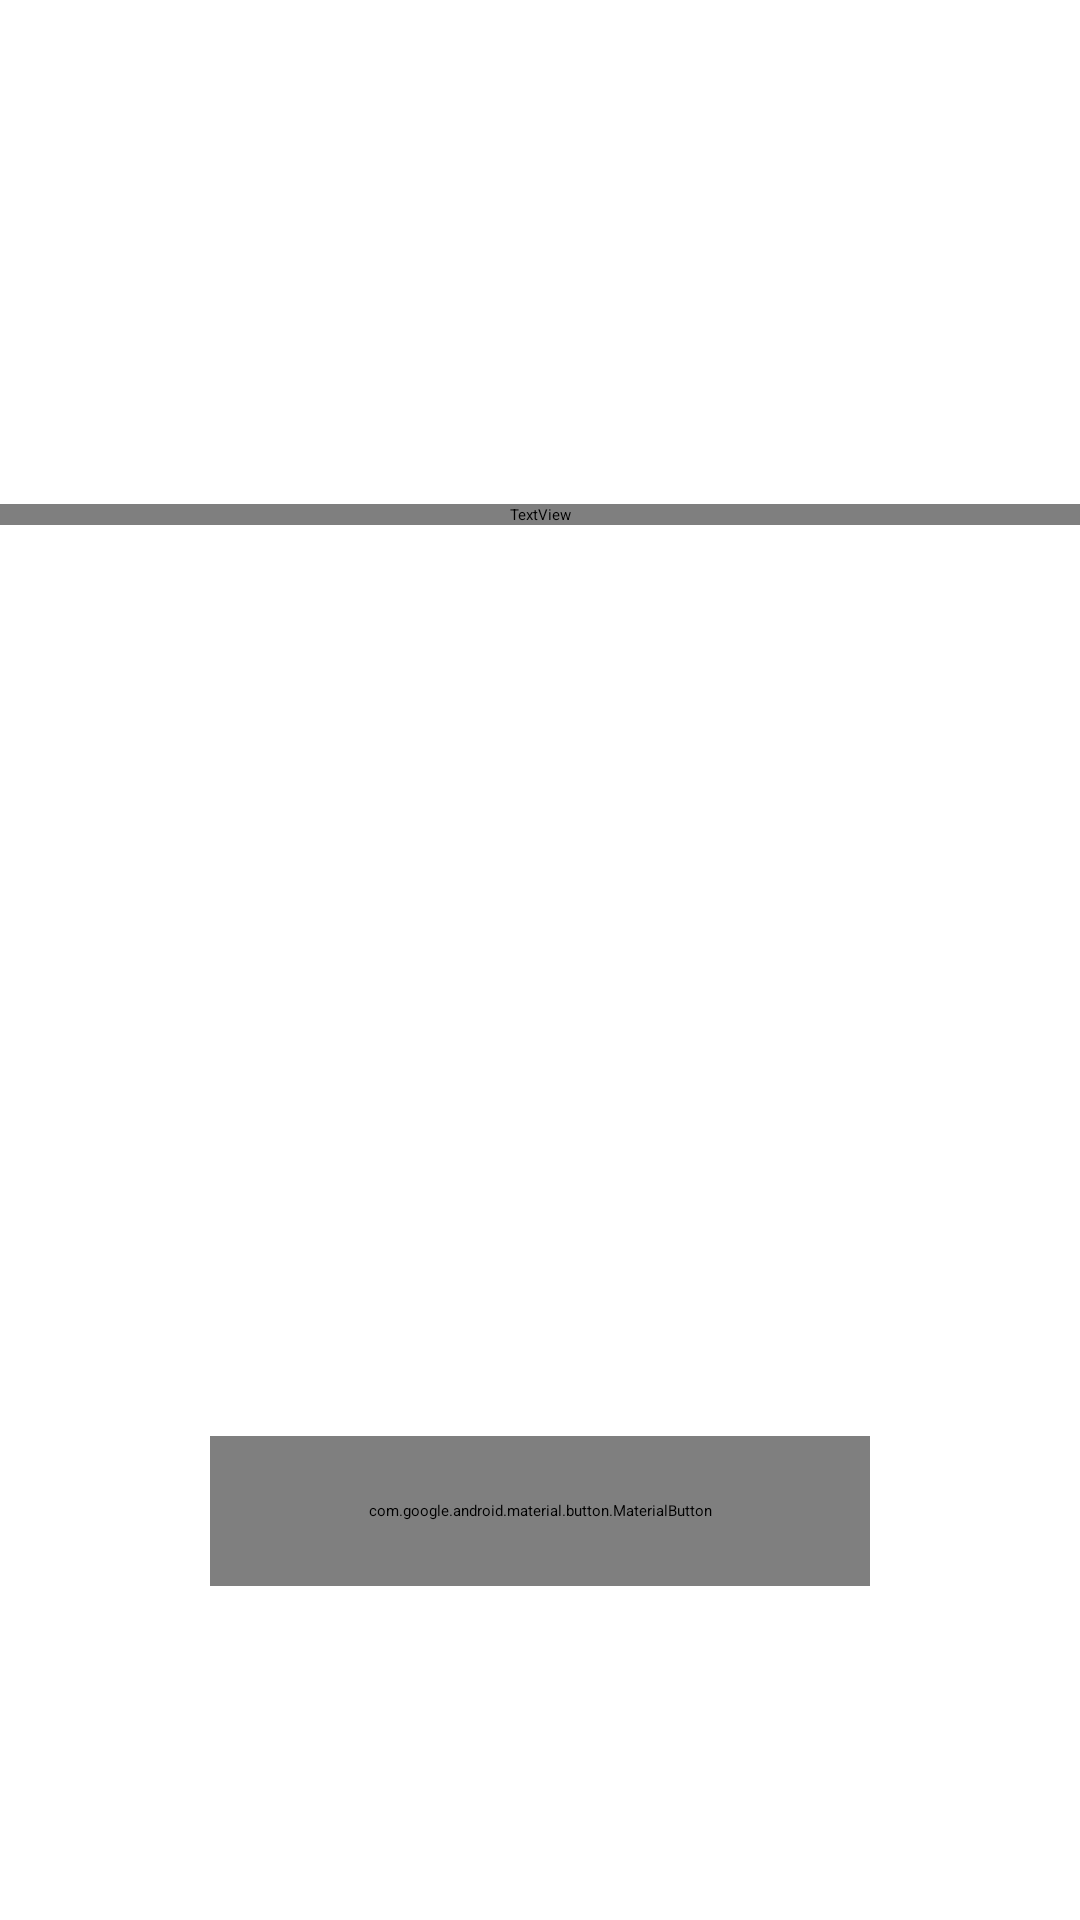

Reconstruct the res/layout file that produces this screen, plus the resources it refers to.
<!-- AndroidManifest.xml: application theme Theme.Musicify -->
<!-- res/layout/activity_title_screen.xml -->
<?xml version="1.0" encoding="utf-8"?>
<androidx.constraintlayout.widget.ConstraintLayout xmlns:android="http://schemas.android.com/apk/res/android"
    xmlns:app="http://schemas.android.com/apk/res-auto"
    xmlns:tools="http://schemas.android.com/tools"
    android:layout_width="match_parent"
    android:layout_height="match_parent"
    android:fitsSystemWindows="true"
    tools:context=".titleScreen.TitleScreen">

    <ImageView
        android:id="@+id/background"
        android:layout_width="match_parent"
        android:layout_height="match_parent"
        android:scaleType="centerCrop"
        app:layout_constraintBottom_toBottomOf="parent"
        tools:layout_editor_absoluteX="79dp" />

    <ImageView
        android:id="@+id/music"
        android:layout_width="100dp"
        android:layout_height="100dp"
        android:src="@drawable/musicdark"
        app:layout_constraintBottom_toBottomOf="parent"
        app:layout_constraintEnd_toEndOf="parent"
        app:layout_constraintStart_toStartOf="parent"
        app:layout_constraintTop_toTopOf="parent" />

    <TextView
        android:id="@+id/title"
        android:layout_width="match_parent"
        android:layout_height="wrap_content"
        android:text="@string/app_name"
        android:textAlignment="center"
        android:textColor="#F4F4F4"
        android:textSize="40sp"
        android:fontFamily="@font/robotobold"
        app:layout_constraintBottom_toTopOf="@+id/screen"
        app:layout_constraintEnd_toEndOf="parent"
        app:layout_constraintHorizontal_bias="0.0"
        app:layout_constraintStart_toStartOf="parent"
        app:layout_constraintTop_toTopOf="parent" />


    <ImageView
        android:id="@+id/screen"
        android:layout_width="wrap_content"
        android:layout_height="wrap_content"
        android:visibility="invisible"
        app:layout_constraintBottom_toBottomOf="parent"
        app:layout_constraintEnd_toEndOf="@+id/music"
        app:layout_constraintHorizontal_bias="0.0"
        app:layout_constraintStart_toStartOf="parent"
        app:layout_constraintTop_toTopOf="parent"
        app:layout_constraintVertical_bias="0.536" />

    <EditText
        android:id="@+id/fragUsername"
        android:layout_width="wrap_content"
        android:layout_height="wrap_content"
        android:background="#70F4F4F4"
        android:ems="10"
        android:hint="E-Mail"
        android:inputType="textEmailAddress"
        android:textAlignment="center"
        android:textColor="#FFFFFF"
        android:textSize="25dp"
        android:visibility="invisible"
        app:layout_constraintBottom_toBottomOf="parent"
        app:layout_constraintEnd_toEndOf="parent"
        app:layout_constraintStart_toStartOf="@+id/background"
        app:layout_constraintTop_toTopOf="@+id/background"
        app:layout_constraintVertical_bias="0.443" />

    <androidx.appcompat.widget.AppCompatButton
        android:id="@+id/login"
        android:layout_width="220dp"
        android:layout_height="40dp"
        android:background="@drawable/button_border"
        android:fontFamily="@font/robotobold"
        android:gravity="center"
        android:text="LOGIN"
        android:textColor="@color/teal_200"
        android:textSize="16dp"
        android:visibility="invisible"
        app:layout_constraintBottom_toBottomOf="parent"
        app:layout_constraintEnd_toEndOf="parent"
        app:layout_constraintHorizontal_bias="0.497"
        app:layout_constraintStart_toStartOf="parent"
        app:layout_constraintTop_toTopOf="parent"
        app:layout_constraintVertical_bias="0.625" />

    <TextView
        android:id="@+id/signUp"
        android:layout_width="wrap_content"
        android:layout_height="wrap_content"
        android:gravity="center"
        android:text="or Sign Up"
        android:textColor="#F6F6F6"
        android:textSize="15dp"
        android:visibility="invisible"
        app:layout_constraintBottom_toBottomOf="parent"
        app:layout_constraintEnd_toEndOf="parent"
        app:layout_constraintHorizontal_bias="0.498"
        app:layout_constraintStart_toStartOf="parent"
        app:layout_constraintTop_toTopOf="@+id/background"
        app:layout_constraintVertical_bias="0.694" />

    <androidx.appcompat.widget.AppCompatButton
        android:id="@+id/guest"
        android:layout_width="220dp"
        android:layout_height="40dp"
        android:background="@drawable/button_border"
        android:gravity="center"
        android:text="GUEST LOGIN"
        android:textSize="16dp"
        android:visibility="invisible"
        app:layout_constraintBottom_toBottomOf="parent"
        app:layout_constraintEnd_toEndOf="parent"
        app:layout_constraintHorizontal_bias="0.497"
        app:layout_constraintStart_toStartOf="parent"
        app:layout_constraintTop_toTopOf="@+id/background"
        app:layout_constraintVertical_bias="0.625" />

    <EditText
        android:id="@+id/fragPassword"
        android:layout_width="wrap_content"
        android:layout_height="wrap_content"
        android:background="#70F4F4F4"
        android:ems="10"
        android:hint="Password"
        android:inputType="textPassword"
        android:textAlignment="center"
        android:textColor="#FFFFFF"
        android:textSize="25dp"
        android:visibility="invisible"
        app:layout_constraintBottom_toBottomOf="parent"
        app:layout_constraintEnd_toEndOf="@+id/background"
        app:layout_constraintStart_toStartOf="@+id/background"
        app:layout_constraintTop_toTopOf="parent"
        app:layout_constraintVertical_bias="0.533" />

    <com.google.android.material.button.MaterialButton
        android:id="@+id/start"
        style="@style/Widget.Material3.Button"
        android:layout_width="220dp"
        android:layout_height="50dp"
        android:layout_marginBottom="16dp"
        android:backgroundTint="?attr/colorPrimary"
        android:fontFamily="@font/robotobold"
        android:text="Start"
        android:textColor="?attr/colorOnPrimary"
        android:textSize="18sp"
        app:layout_constraintBottom_toBottomOf="parent"
        app:layout_constraintEnd_toEndOf="parent"
        app:layout_constraintStart_toStartOf="parent"
        app:layout_constraintTop_toTopOf="parent"
        app:layout_constraintVertical_bias="0.834" />


</androidx.constraintlayout.widget.ConstraintLayout>
<!-- resources referenced by this layout -->
<resources>
  <color name="teal_200">#FF03DAC5</color>
  <!-- drawable button_border (drawable) -->
  <?xml version="1.0" encoding="utf-8"?>
  <layer-list xmlns:android="http://schemas.android.com/apk/res/android">
      
      <item>
          <shape android:shape="rectangle">
              <solid android:color="#6200EA" /> 
              <corners android:radius="10dp" />
          </shape>
      </item>
  
      
      <item android:top="3dp" android:right="3dp" android:left="3dp" android:bottom="3dp">
          <shape android:shape="rectangle">
              <solid android:color="#00000000" />
              <corners android:radius="10dp" />
              <stroke
                  android:width="3dp"
                  android:color="?attr/colorOnSurface" /> 
          </shape>
      </item>
  </layer-list>
  <!-- drawable musicdark: gif bitmap (drawable, 235769 bytes) -->
  <string name="app_name">musicify</string>
</resources>
